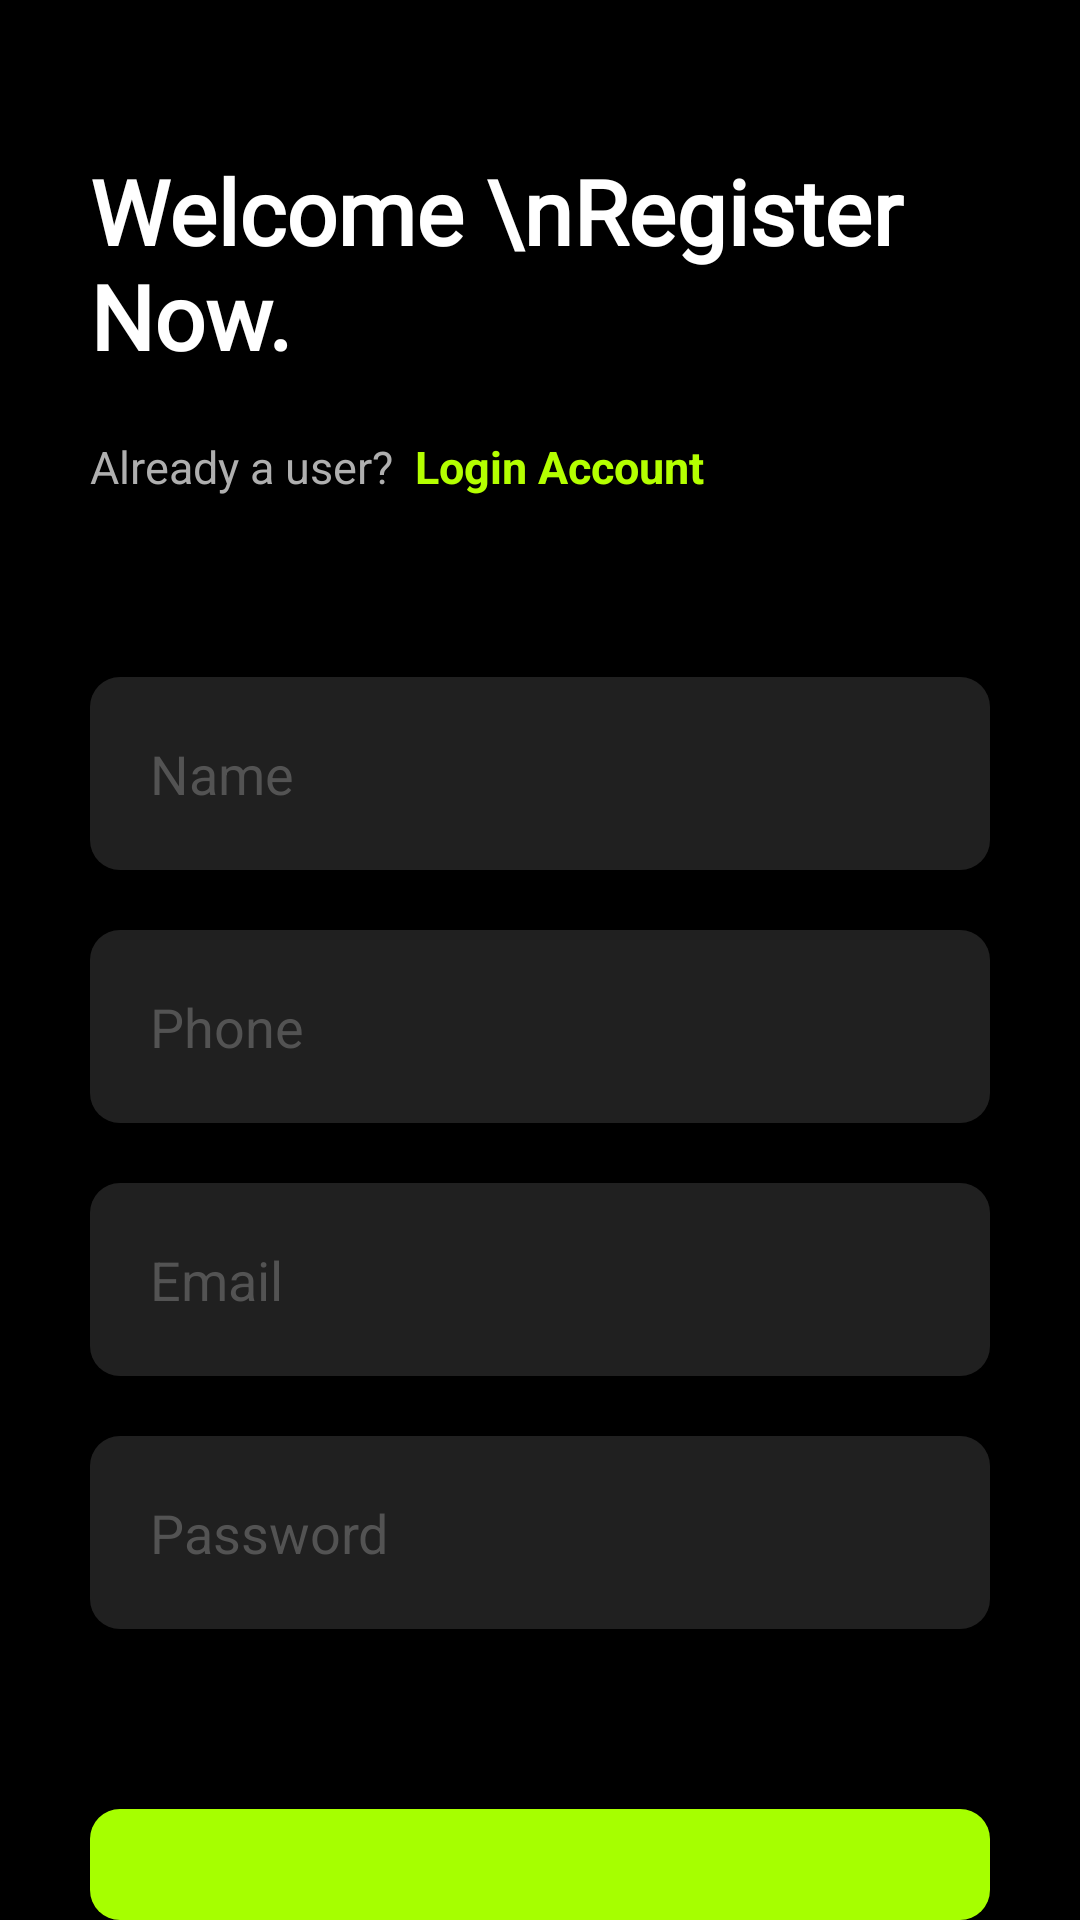

Reconstruct the res/layout file that produces this screen, plus the resources it refers to.
<!-- AndroidManifest.xml: application theme Theme.Furniture -->
<!-- res/layout/activity_register.xml -->
<?xml version="1.0" encoding="utf-8"?>
<LinearLayout xmlns:android="http://schemas.android.com/apk/res/android"
    xmlns:app="http://schemas.android.com/apk/res-auto"
    xmlns:tools="http://schemas.android.com/tools"
    android:layout_width="match_parent"
    android:layout_height="match_parent"
    android:background="#000000"
    android:orientation="vertical"
    android:gravity="center"
    tools:context=".Register">

    <ImageView
        android:id="@+id/back"
        android:layout_width="20dp"
        android:layout_height="20dp"
        android:layout_marginHorizontal="30dp"
        android:background="@drawable/ic_round_arrow_back_ios_24"
        android:layout_marginBottom="30dp"
        android:layout_gravity="start"/>


    <TextView
        android:layout_width="match_parent"
        android:layout_height="wrap_content"
        android:layout_marginHorizontal="30dp"
        android:fontFamily="@font/abril_fatface"
        android:text="Welcome \nRegister Now."
        android:textColor="@color/white"
        android:textSize="30dp"
        android:textStyle="bold" />

    <LinearLayout
        android:layout_width="match_parent"
        android:layout_height="wrap_content"
        android:layout_marginHorizontal="30dp"
        android:layout_marginTop="20dp"
        android:layout_marginBottom="60dp"
        android:orientation="horizontal">
        <TextView
            android:layout_width="wrap_content"
            android:layout_height="wrap_content"
            android:text="Already a user?  "
            android:textColor="#AFAFAF"
            android:textSize="15dp" />

        <TextView
            android:id="@+id/login"
            android:layout_width="wrap_content"
            android:layout_height="wrap_content"
            android:text="Login Account"
            android:textStyle="bold"
            android:textColor="#B4FF00"
            android:textSize="15dp" />

    </LinearLayout>



    <EditText
        android:id="@+id/name"
        android:layout_width="match_parent"
        android:layout_height="wrap_content"
        android:hint="Name"
        android:textColor="#FFFFFF"
        android:inputType="text"
        android:background="@drawable/custom_edit_text"
        android:layout_marginHorizontal="30dp"
        android:paddingVertical="20dp"
        android:paddingHorizontal="20dp"
        android:textColorHint="#535353"/>
    <EditText
        android:id="@+id/phone"
        android:layout_width="match_parent"
        android:layout_height="wrap_content"
        android:hint="Phone"
        android:textColor="#FFFFFF"
        android:maxLength="10"
        android:inputType="number"
        android:background="@drawable/custom_edit_text"
        android:layout_marginHorizontal="30dp"
        android:paddingVertical="20dp"
        android:layout_marginTop="20dp"
        android:paddingHorizontal="20dp"
        android:textColorHint="#535353"/>

    <EditText
        android:id="@+id/email"
        android:layout_width="match_parent"
        android:layout_height="wrap_content"
        android:hint="Email"
        android:textColor="#FFFFFF"
        android:inputType="textEmailAddress"
        android:background="@drawable/custom_edit_text"
        android:layout_marginHorizontal="30dp"
        android:paddingVertical="20dp"
        android:layout_marginTop="20dp"
        android:paddingHorizontal="20dp"
        android:textColorHint="#535353"/>


    <EditText
        android:id="@+id/password"
        android:layout_width="match_parent"
        android:layout_height="wrap_content"
        android:hint="Password"
        android:textColor="#FFFFFF"
        android:layout_marginTop="20dp"
        android:inputType="textPassword"
        android:background="@drawable/custom_edit_text"
        android:layout_marginHorizontal="30dp"
        android:paddingVertical="20dp"
        android:paddingHorizontal="20dp"
        android:textColorHint="#535353"/>

    <Button
        android:id="@+id/createAccount"
        android:layout_width="match_parent"
        android:layout_height="wrap_content"
        android:background="@drawable/custom_botton"
        android:text="Create Account"
        android:textSize="15dp"
        android:paddingVertical="20dp"
        android:textAllCaps="false"
        android:layout_marginHorizontal="30dp"
        android:layout_marginTop="60dp"/>

</LinearLayout>
<!-- resources referenced by this layout -->
<resources>
  <!-- drawable custom_botton (drawable) -->
  <?xml version="1.0" encoding="utf-8"?>
  <shape xmlns:android="http://schemas.android.com/apk/res/android" android:shape="rectangle">
      <corners android:radius="10dp"/>
      <solid android:color="#A6FF00"/>
  </shape>
  <!-- drawable custom_edit_text (drawable) -->
  <?xml version="1.0" encoding="utf-8"?>
  <shape xmlns:android="http://schemas.android.com/apk/res/android" android:shape="rectangle">
      <solid android:color="#202020"/>
      <corners android:radius="10dp"/>
  
  </shape>
  <style name="Theme.Furniture" parent="Theme.AppCompat.Light.NoActionBar">
          <item name="colorPrimary">#000000</item>
          <item name="colorPrimaryDark">#000000</item>
          <item name="colorAccent">#A6FF00</item>
          <item name="android:navigationBarColor">#000000</item>
          <item name="android:windowLightStatusBar">false</item>
          <item name="statusBarBackground">#000000</item>
          <item name="android:windowContentTransitions">true</item>
          <item name="android:windowDrawsSystemBarBackgrounds">true</item>
          <item name="android:windowTranslucentNavigation">false</item>
          <item name="android:windowActivityTransitions">true</item>
          <item name="android:windowAnimationStyle">@style/CustomActivityAnimation</item>
      </style>
  <style name="CustomActivityAnimation" parent="@android:style/Animation.Activity">
          <item name="android:activityOpenEnterAnimation">@anim/slide_in_right</item>
          <item name="android:activityOpenExitAnimation">@anim/slide_out_left</item>
          <item name="android:activityCloseEnterAnimation">@anim/slide_in_left</item>
          <item name="android:activityCloseExitAnimation">@anim/slide_out_right</item>
      </style>
  <!-- not gathered from this repository: default colours our renderer supplied (Android Studio template values) -->
  <color name="white">#FFFFFFFF</color>
</resources>
